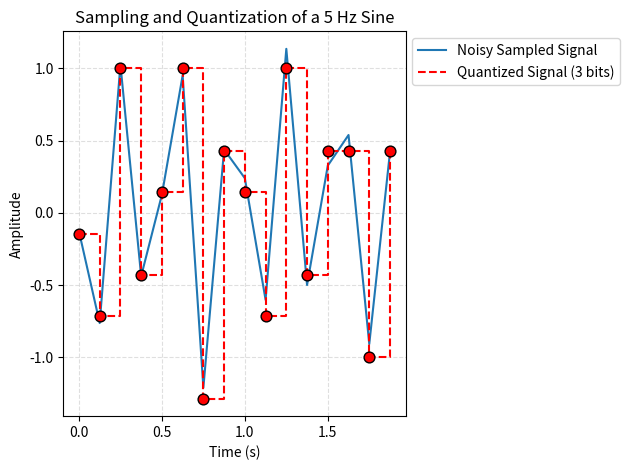

The matplotlib source for this figure:
import numpy as np
import matplotlib.pyplot as plt

# ---------------- Parameters (same base as Ex. 3) ----------------
signal_freq   = 5.0   # Hz
duration      = 2.0   # seconds
sampling_freq = 8.0   # Hz (try raising this later)
num_bits      = 3     # 3-bit uniform quantizer -> 8 levels
min_signal    = -1.0
max_signal    =  1.0

noise_mean = 0.0
noise_std  = 0.1 

# 
def original_signal(t):
    return np.sin(2 * np.pi * signal_freq * t)

# Adds noise to a signal
def add_gaussian_noise(signal, mean, std):
    mag = np.max(signal) - np.min(signal)
    noise = np.random.normal(mean, std * mag, size=signal.shape)
    return signal + noise, noise

# Creates the original signal
def create_original_signal():
    t_points = np.linspace(0, duration, 1000, endpoint=False)
    return original_signal(t_points)

# Creates a signal samped based on the constant sampling frequency
def create_sampled_signal():
    n = int(sampling_freq * duration)
    t_sampled = np.linspace(0, duration, n, endpoint=False)
    return original_signal(t_sampled), t_sampled

# Quantizes a sampled signal (based on constant variables)
# Returns quantized values at the sample times
def quantize(sampled_signal):
    n_levels = 2**num_bits
    qs = np.round(
        (sampled_signal - min_signal) / (max_signal - min_signal) * (n_levels - 1))
    quantized_noisy_signal = min_signal + qs * (max_signal - min_signal)/(n_levels - 1)
    return quantized_noisy_signal

# Computes mean square error
def mse(a, b):
    a = np.asarray(a)
    b = np.asarray(b)
    return np.mean((a - b)**2)

# Computes root mean square error
def rmse(a, b):
    return np.sqrt(mse(a, b))

# Computes peak signal-to-noise ratio
def psnr(a, b):
    mse_noise = mse(a, b)
    if mse_noise == 0:
        return np.inf
    return 10.0 * np.log10((max_signal**2) / mse_noise)


const_signal = create_original_signal() # Get the original signal
sampled_signal, t_sampled = create_sampled_signal() # Get the sampled
noisy_signal, noise = add_gaussian_noise(sampled_signal, noise_mean, noise_std) # Add noise to the sampled signal

plt.plot(t_sampled, noisy_signal, label="Noisy Sampled Signal") # Plot the noisy sampled signal with respect to the times sampled

quantized_noisy_signal = quantize(noisy_signal) # Quantize the noisy sampled signal

# Compute the error between the sampled signal and the sampled signal with noise
mse_noise = mse(sampled_signal, noisy_signal)
rmse_noise = rmse(sampled_signal, noisy_signal)
psnr_noise = psnr(sampled_signal, noisy_signal)

# Compute the error between the clean sampled signal and the noisy sampled signal after quantization
mse_total  = mse(sampled_signal, quantized_noisy_signal)
rmse_total = rmse(sampled_signal, quantized_noisy_signal)
psnr_total = psnr(sampled_signal, quantized_noisy_signal)

# Print the error metrics
print("Error metrics")
print(f"Noise only:      MSE={mse_noise:.6f}  RMSE={rmse_noise:.6f}  PSNR={psnr_noise:.2f} dB")
print(f"Noise + quant.:  MSE={mse_total:.6f}  RMSE={rmse_total:.6f}  PSNR={psnr_total:.2f} dB")

# Plot
plt.step(
    t_sampled,
    quantized_noisy_signal,
    where="post",
    label=f"Quantized Signal ({num_bits} bits)",
    linestyle="--",
    color="r")

plt.scatter(t_sampled, quantized_noisy_signal, s=60, zorder=3, color="r", edgecolor="black")

plt.xlabel("Time (s)")
plt.ylabel("Amplitude")
plt.title("Sampling and Quantization of a 5 Hz Sine")
plt.grid(True, linestyle="--", alpha=0.4)
plt.legend(loc="best", bbox_to_anchor=(1, 1))
plt.tight_layout()
plt.show()



